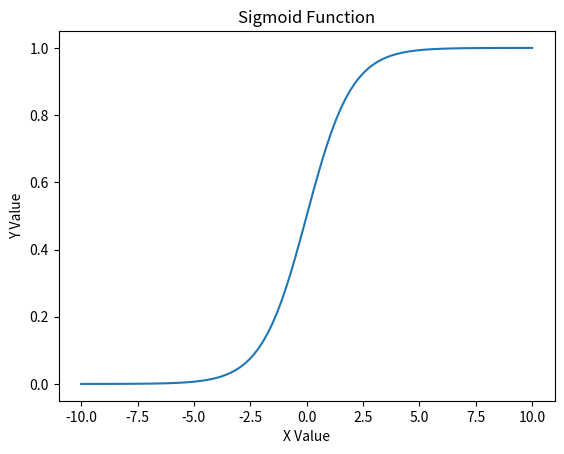

Write Python code to recreate this figure.
import numpy as np
import matplotlib.pyplot as plt

def sigmoid(x):
    """
    计算一个数的 sigmoid 函数值
    """
    return 1 / (1 + np.exp(-x))

def main():
    # 计算一组数的 sigmoid 函数值
    x_values = np.linspace(-10, 10, num=100)
    y_values = sigmoid(x_values)

    # 绘制图形
    plt.plot(x_values, y_values)
    plt.xlabel('X Value')
    plt.ylabel('Y Value')
    plt.title('Sigmoid Function')
    plt.show()

if __name__ == '__main__':
    main()
